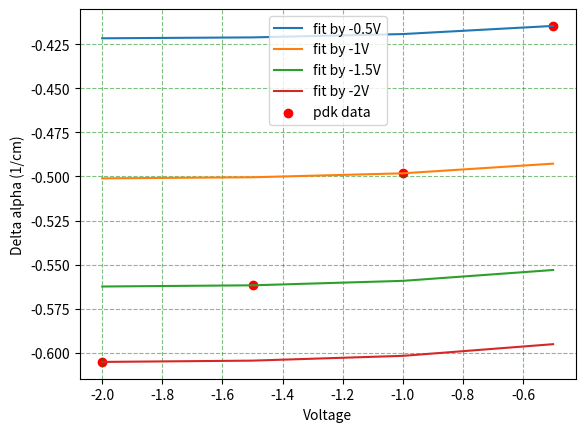
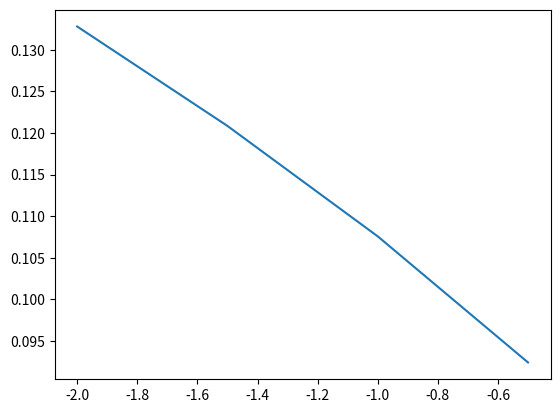
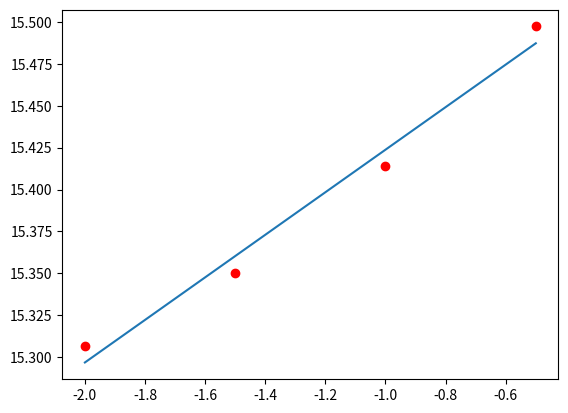
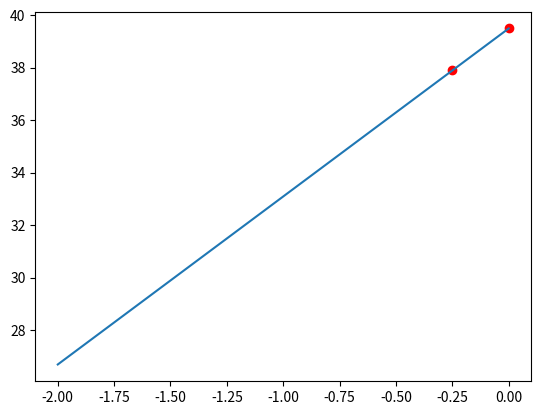

These figures' Python source, in order:
import numpy as np
import matplotlib.pyplot as plt

cj = [23.6e-15, 20e-15, 18.5e-15]
# a = [0.95124, 0.95248, 0.95273, 0.95292, 0.95305]
a = [0.95248, 0.95273, 0.95292, 0.95305]
L = 2*np.pi*5*1e-4
LA = L
alpha_pdk = -1/(L)*np.log(a)
print(alpha_pdk,"\n (1/cm)")
a0 = 0.95124
delta_alpha_pdk = alpha_pdk - (-1/(L)*np.log(a0))
eps_si = 8.854e-14*3.46**2
Nd = 3.309987243044366e+17
Na = 6.441134216747775e+17
ni = 1.07e10
q = 1.6e-19
t = 0.22e-4
k=1.38e-23
T=300

def Cd_V(V):
    return 3.7675e-14/( (2.5485-V)**0.5 )/LA
def W(V):
    V0 = k*T/q*np.log(Na*Nd/ni**2)
    return ( 2*eps_si*(V0-V) / (q*Na*Nd*(Nd+Na)) )**0.5 * (Na+Nd)
    # return (Cd_V(V)/t/eps_si)**(-1)
def func(V):
    # return Cd_V(V)*(V)/( W(V)-W(0) )
    return Cd_V(V)*(V)/( - ( W(V)-W(0) ) )

# delta_alpha = A * Cd(V)
# A = alpha_pdk[0]/
print( delta_alpha_pdk[0]/func(-0.5))
print( delta_alpha_pdk[1]/func(-1))
print( delta_alpha_pdk[2]/func(-1.5))
print( delta_alpha_pdk[3]/func(-2))

V = np.array([-0.5,-1,-1.5,-2])
plt.plot(V,delta_alpha_pdk[0]/func(-0.5)* func(V),label='fit by -0.5V')
plt.plot(V,delta_alpha_pdk[1]/func(-1)* func(V),label='fit by -1V')
plt.plot(V,delta_alpha_pdk[2]/func(-1.5)* func(V),label='fit by -1.5V')
plt.plot(V,delta_alpha_pdk[3]/func(-2)* func(V),label='fit by -2V')
plt.scatter(V,delta_alpha_pdk,c='r',marker='o',label='pdk data')
plt.xlabel('Voltage')
plt.ylabel('Delta alpha (1/cm)')
plt.legend()
plt.grid(color='g',linestyle='--', alpha=0.5)
plt.show()

plt.plot(V,W(V)*1e4)
plt.show()

alpha0 = (-1/(L)*np.log(a0))
m,b = np.polyfit(V, alpha_pdk, 1)
plt.scatter(V,alpha_pdk,c='r',marker='o',label='pdk data')
plt.plot(V,m*V+b)
plt.show()

me_pdk = [39.5, 37.9]
V = np.array([0,-0.25])
m,b = np.polyfit(V,me_pdk, 1)
plt.scatter(V,me_pdk,c='r',marker='o',label='pdk data')
V = np.array([0,-0.5,-1,-1.5,-2])
plt.plot(V,m*V+b)
plt.show()
